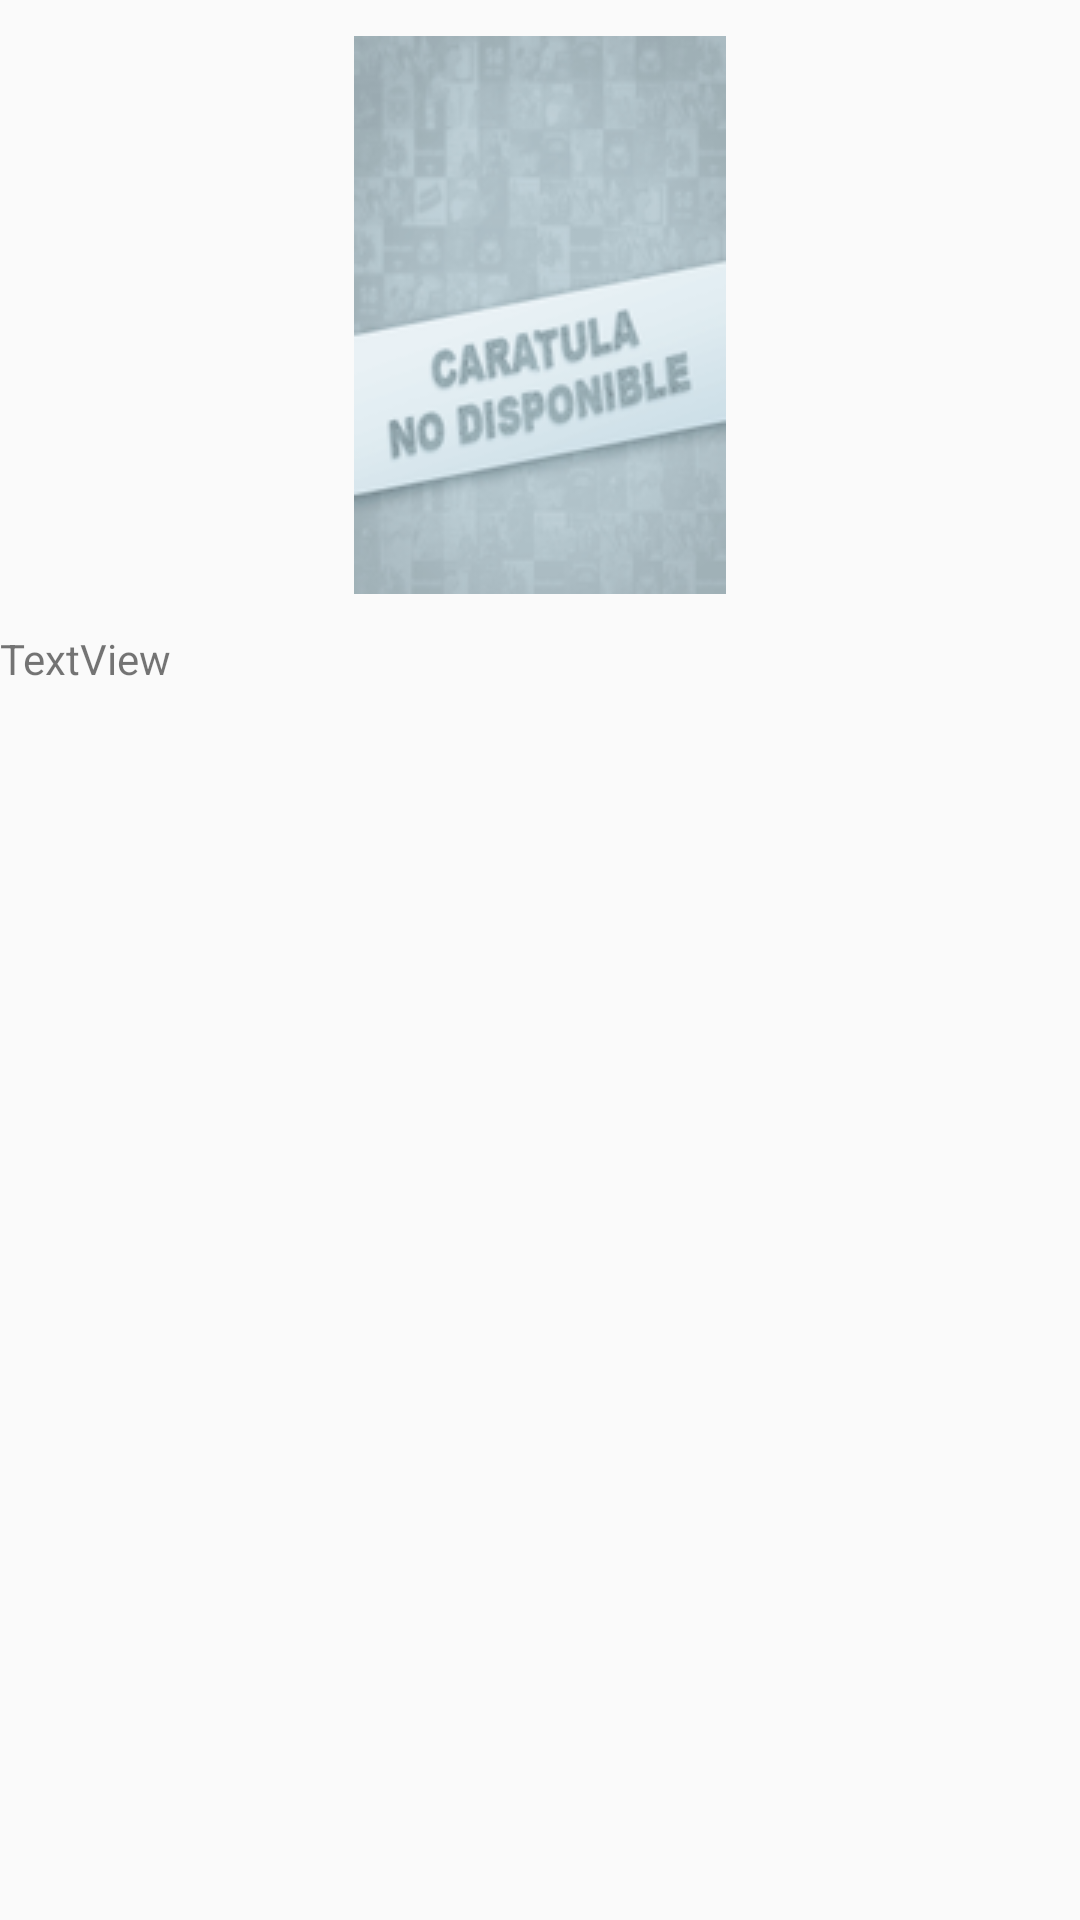

Reconstruct the res/layout file that produces this screen, plus the resources it refers to.
<!-- AndroidManifest.xml: application theme AppTheme -->
<!-- res/layout/activity_sinopsis.xml -->
<?xml version="1.0" encoding="utf-8"?>
<androidx.constraintlayout.widget.ConstraintLayout xmlns:android="http://schemas.android.com/apk/res/android"
    xmlns:app="http://schemas.android.com/apk/res-auto"
    xmlns:tools="http://schemas.android.com/tools"
    android:layout_width="match_parent"
    android:layout_height="match_parent"
    tools:context=".ActivitySinopsis">

    <ImageView
        android:id="@+id/imgvSinopsisPortada"
        android:layout_width="wrap_content"
        android:layout_height="wrap_content"
        android:layout_marginTop="@dimen/celda_standart"
        app:layout_constraintEnd_toEndOf="parent"
        app:layout_constraintStart_toStartOf="parent"
        app:layout_constraintTop_toTopOf="parent"
        app:srcCompat="@drawable/sincara" />

    <ScrollView
        android:id="@+id/scollView"
        android:layout_width="0dp"
        android:layout_height="0dp"
        android:layout_marginTop="@dimen/celda_com_data"
        app:layout_constraintBottom_toBottomOf="parent"
        app:layout_constraintEnd_toEndOf="parent"
        app:layout_constraintStart_toStartOf="parent"
        app:layout_constraintTop_toBottomOf="@+id/imgvSinopsisPortada">

        <TextView
            android:id="@+id/txvSinopsis"
            android:layout_width="match_parent"
            android:layout_height="wrap_content"
            android:text="TextView" />
    </ScrollView>
</androidx.constraintlayout.widget.ConstraintLayout>
<!-- resources referenced by this layout -->
<resources>
  <dimen name="celda_com_data">12sp</dimen>
  <dimen name="celda_standart">12dp</dimen>
  <!-- drawable sincara: png bitmap (drawable, 25030 bytes) -->
  <style name="AppTheme" parent="Theme.AppCompat.Light.DarkActionBar">
          
          <item name="colorPrimary">@color/colorPrimary</item>
          <item name="colorPrimaryDark">@color/colorPrimaryDark</item>
          <item name="colorAccent">@color/colorAccent</item>
      </style>
  <color name="colorPrimary">#6237FA</color>
  <color name="colorPrimaryDark">#3615AD</color>
  <color name="colorAccent">#FAF09C</color>
</resources>
